Run: headless pygame with SDL's dummy video driver; simulated clock (each Clock.tick advances the game by its frame time, no real sleeping); random seed 0; keys injected as events and as key.get_pressed() state; no mouse input.
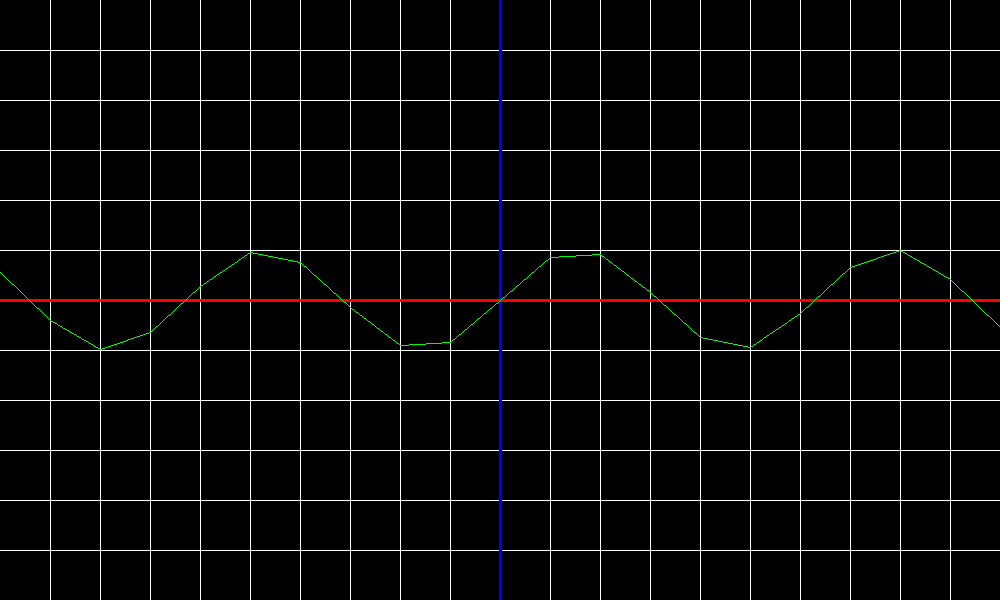
Frame 1 of 4 · flips 1–60 · no input
Frame 2 of 4 · flips 61–180 · tapped SPACE, RETURN · held RIGHT (→), D · screen unchanged from frame 1, image omitted
Frame 3 of 4 · flips 181–300 · held DOWN (↓), S · screen unchanged from frame 2, image omitted
Frame 4 of 4 · flips 301–420 · held LEFT (←), A, UP (↑), W · screen unchanged from frame 3, image omitted

The pygame program that drew these frames:

import pygame
from math import *
pygame.init()

#System variables:

sc = pygame.display.set_mode((1000, 600))
clock = pygame.time.Clock()
widht, height = sc.get_width(), sc.get_height()
c_x, c_y = sc.get_width() // 2, sc.get_height() // 2


#Graphic parameter's:

x = -100 #param. x
size = 50 #grid and point size
func = "sin(x)" #math function


#Code:

def draw_graphic(points):
    for n, i in enumerate(points[2::], 1):
        pygame.draw.line(sc, (0, 255, 0), points[n-1], points[n])


def find_points(func, ox, size):
    points = []
    for x in range(-abs(ox), abs(ox)):
        y = eval(func)*-1
        points.append((c_x+x*size, c_y+y*size))
    return points
    

def draw_grid(size, rad):
    for x in range(size, widht, size):
        pygame.draw.line(sc, (255, 255, 255), [x, 0], [x, height], rad)
    for y in range(size, height, size):
        pygame.draw.line(sc, (255, 255, 255), [0, y], [widht, y], rad)


def draw_xy(size):
    pygame.draw.line(sc, (0, 0, 255), [c_x, 0], [c_x, height], size)
    pygame.draw.line(sc, (255, 0, 0), [0, c_y], [widht, c_y], size)


while True:
    [exit() for i in pygame.event.get() if i.type == pygame.QUIT]
    clock.tick(10)
    sc.fill((0, 0, 0))
    draw_grid(size, 1)
    draw_xy(3)
    draw_graphic(find_points(func, x, size))
    pygame.display.update()
